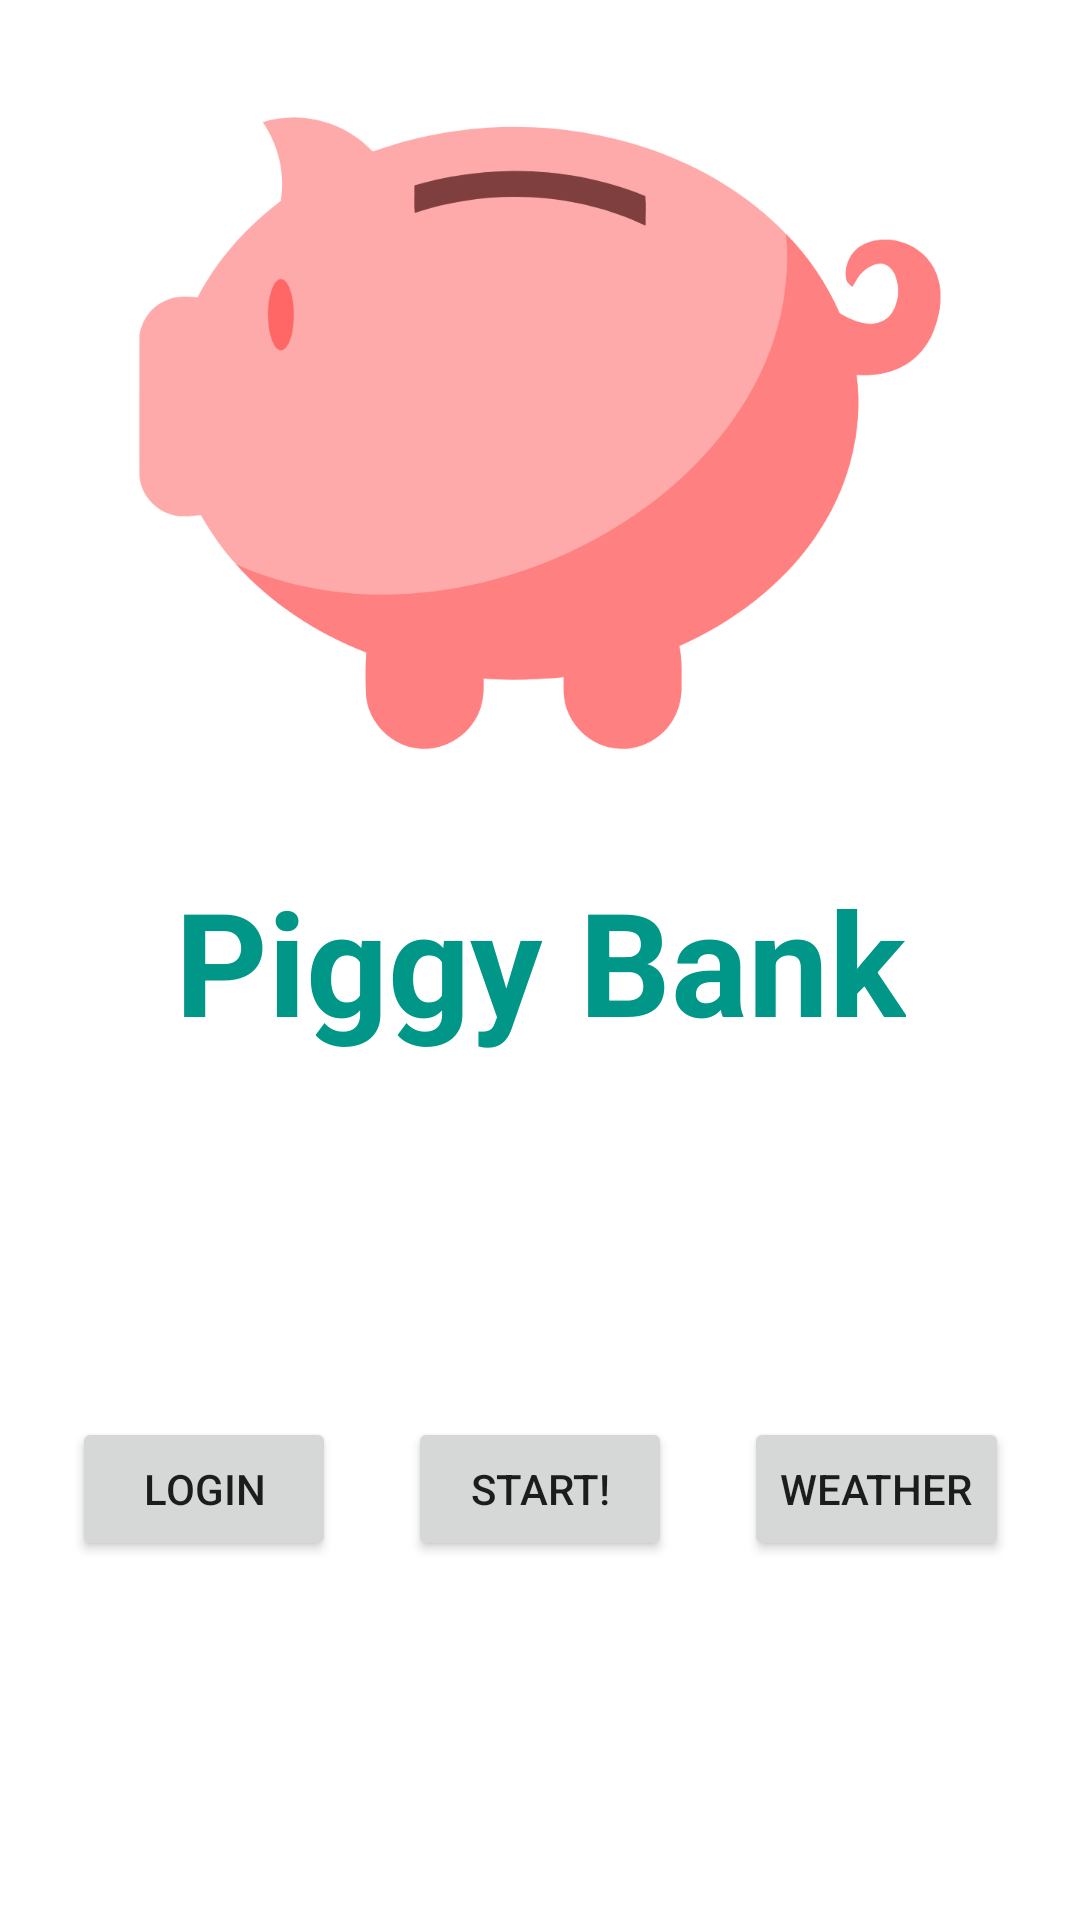

This screen was rendered from an Android layout file. Write that file and the resources it references.
<!-- AndroidManifest.xml: application theme Theme.MyFinancialApp -->
<!-- res/layout/fragment_title.xml -->
<?xml version="1.0" encoding="utf-8"?>
<layout xmlns:android="http://schemas.android.com/apk/res/android"
    xmlns:app="http://schemas.android.com/apk/res-auto"
    xmlns:tools="http://schemas.android.com/tools"
    tools:context="com.example.myfinancialapp.TitleFragment" >

    <androidx.constraintlayout.widget.ConstraintLayout
        android:id="@+id/frameLayout"
        android:layout_width="match_parent"
        android:layout_height="match_parent">

    <ImageView
        android:id="@+id/imageView"
        android:layout_width="wrap_content"
        android:layout_height="wrap_content"
        android:contentDescription="App Icon"
        android:scaleType="centerInside"
        android:scaleX="0.75"
        android:scaleY="0.75"
        android:src="@drawable/ic_pig_bank"
        app:layout_constraintBottom_toTopOf="@+id/piggyBankTitle"
        app:layout_constraintEnd_toEndOf="parent"
        app:layout_constraintStart_toStartOf="parent"
        app:layout_constraintTop_toTopOf="parent" />

        <TextView
            android:id="@+id/piggyBankTitle"
            android:layout_width="wrap_content"
            android:layout_height="wrap_content"
            android:text="Piggy Bank"
            android:textAlignment="center"
            android:textColor="#009688"
            android:textSize="48sp"
            android:textStyle="bold"
            app:layout_constraintBottom_toBottomOf="parent"
            app:layout_constraintEnd_toEndOf="parent"
            app:layout_constraintStart_toStartOf="parent"
            app:layout_constraintTop_toTopOf="parent" />

        <Button
            android:id="@+id/loginButton"
            android:layout_width="wrap_content"
            android:layout_height="wrap_content"
            android:text="Login"
            app:layout_constraintBaseline_toBaselineOf="@+id/financialButton"
            app:layout_constraintEnd_toStartOf="@+id/financialButton"
            app:layout_constraintStart_toStartOf="parent" />

        <Button
            android:id="@+id/financialButton"
            android:layout_width="wrap_content"
            android:layout_height="wrap_content"
            android:text="Start!"
            app:layout_constraintBottom_toBottomOf="parent"
            app:layout_constraintEnd_toEndOf="parent"
            app:layout_constraintStart_toStartOf="parent"
            app:layout_constraintTop_toBottomOf="@+id/piggyBankTitle"
            app:layout_constraintVertical_bias="0.501" />

        <Button
            android:id="@+id/weatherButton"
            android:layout_width="wrap_content"
            android:layout_height="wrap_content"
            android:text="Weather"
            app:layout_constraintBaseline_toBaselineOf="@+id/financialButton"
            app:layout_constraintEnd_toEndOf="parent"
            app:layout_constraintStart_toEndOf="@+id/financialButton" />

    </androidx.constraintlayout.widget.ConstraintLayout>
</layout>
<!-- resources referenced by this layout -->
<resources>
  <!-- drawable ic_pig_bank: vector/xml drawable (drawable, 3676 chars, omitted) -->
  <style name="Theme.MyFinancialApp" parent="Theme.MaterialComponents.DayNight.DarkActionBar">
          
          <item name="colorPrimary">@color/purple_500</item>
          <item name="colorPrimaryVariant">@color/purple_700</item>
          <item name="colorOnPrimary">@color/white</item>
          
          <item name="colorSecondary">@color/teal_200</item>
          <item name="colorSecondaryVariant">@color/teal_700</item>
          <item name="colorOnSecondary">@color/black</item>
          
          <item name="android:statusBarColor" tools:targetApi="l">?attr/colorPrimaryVariant</item>
          
      </style>
  <!-- not gathered from this repository: default colours our renderer supplied (Android Studio template values) -->
  <color name="purple_500">#FF6200EE</color>
  <color name="purple_700">#FF3700B3</color>
  <color name="teal_200">#FF03DAC5</color>
  <color name="teal_700">#FF018786</color>
  <color name="black">#FF000000</color>
  <color name="white">#FFFFFFFF</color>
</resources>
